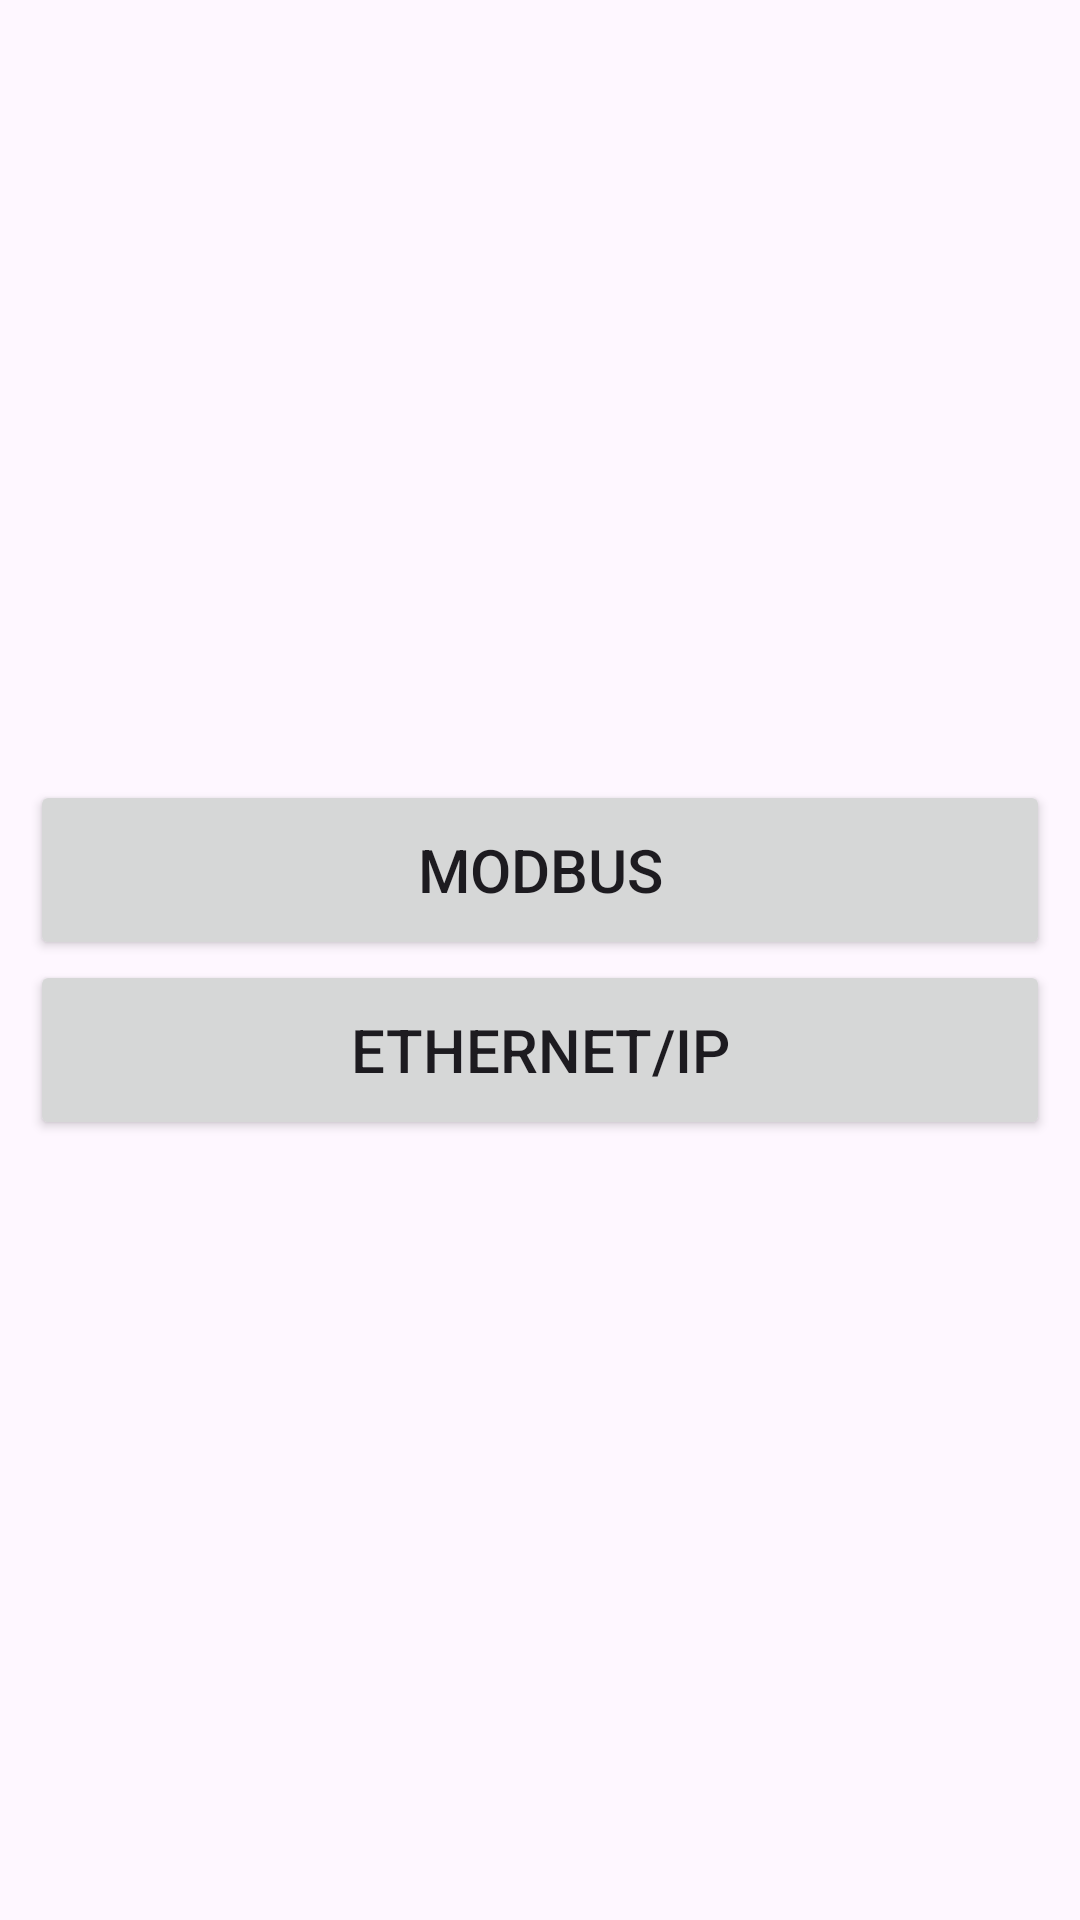

Reconstruct the res/layout file that produces this screen, plus the resources it refers to.
<!-- AndroidManifest.xml: application theme Theme.ProtocolsCommunicationApp -->
<!-- res/layout/activity_main.xml -->
<?xml version="1.0" encoding="utf-8"?>
<LinearLayout xmlns:android="http://schemas.android.com/apk/res/android"
    xmlns:app="http://schemas.android.com/apk/res-auto"
    xmlns:tools="http://schemas.android.com/tools"
    android:layout_width="match_parent"
    android:layout_height="match_parent"
    android:orientation="vertical"
    android:gravity="center"
    android:padding="10sp"
    tools:context=".MainActivity">


    <Button
        android:id="@+id/modbusBtn"
        android:layout_width="match_parent"
        android:layout_height="60sp"
        android:textSize="20sp"
        android:text="Modbus" />
    <Button
        android:id="@+id/ethernetBtn"
        android:layout_width="match_parent"
        android:layout_height="60sp"
        android:textSize="20sp"
        android:text="Ethernet/IP" />

</LinearLayout>
<!-- resources referenced by this layout -->
<resources>
  <style name="Theme.ProtocolsCommunicationApp" parent="Base.Theme.ProtocolsCommunicationApp" />
  <style name="Base.Theme.ProtocolsCommunicationApp" parent="Theme.Material3.DayNight.NoActionBar">
          
          
      </style>
</resources>
